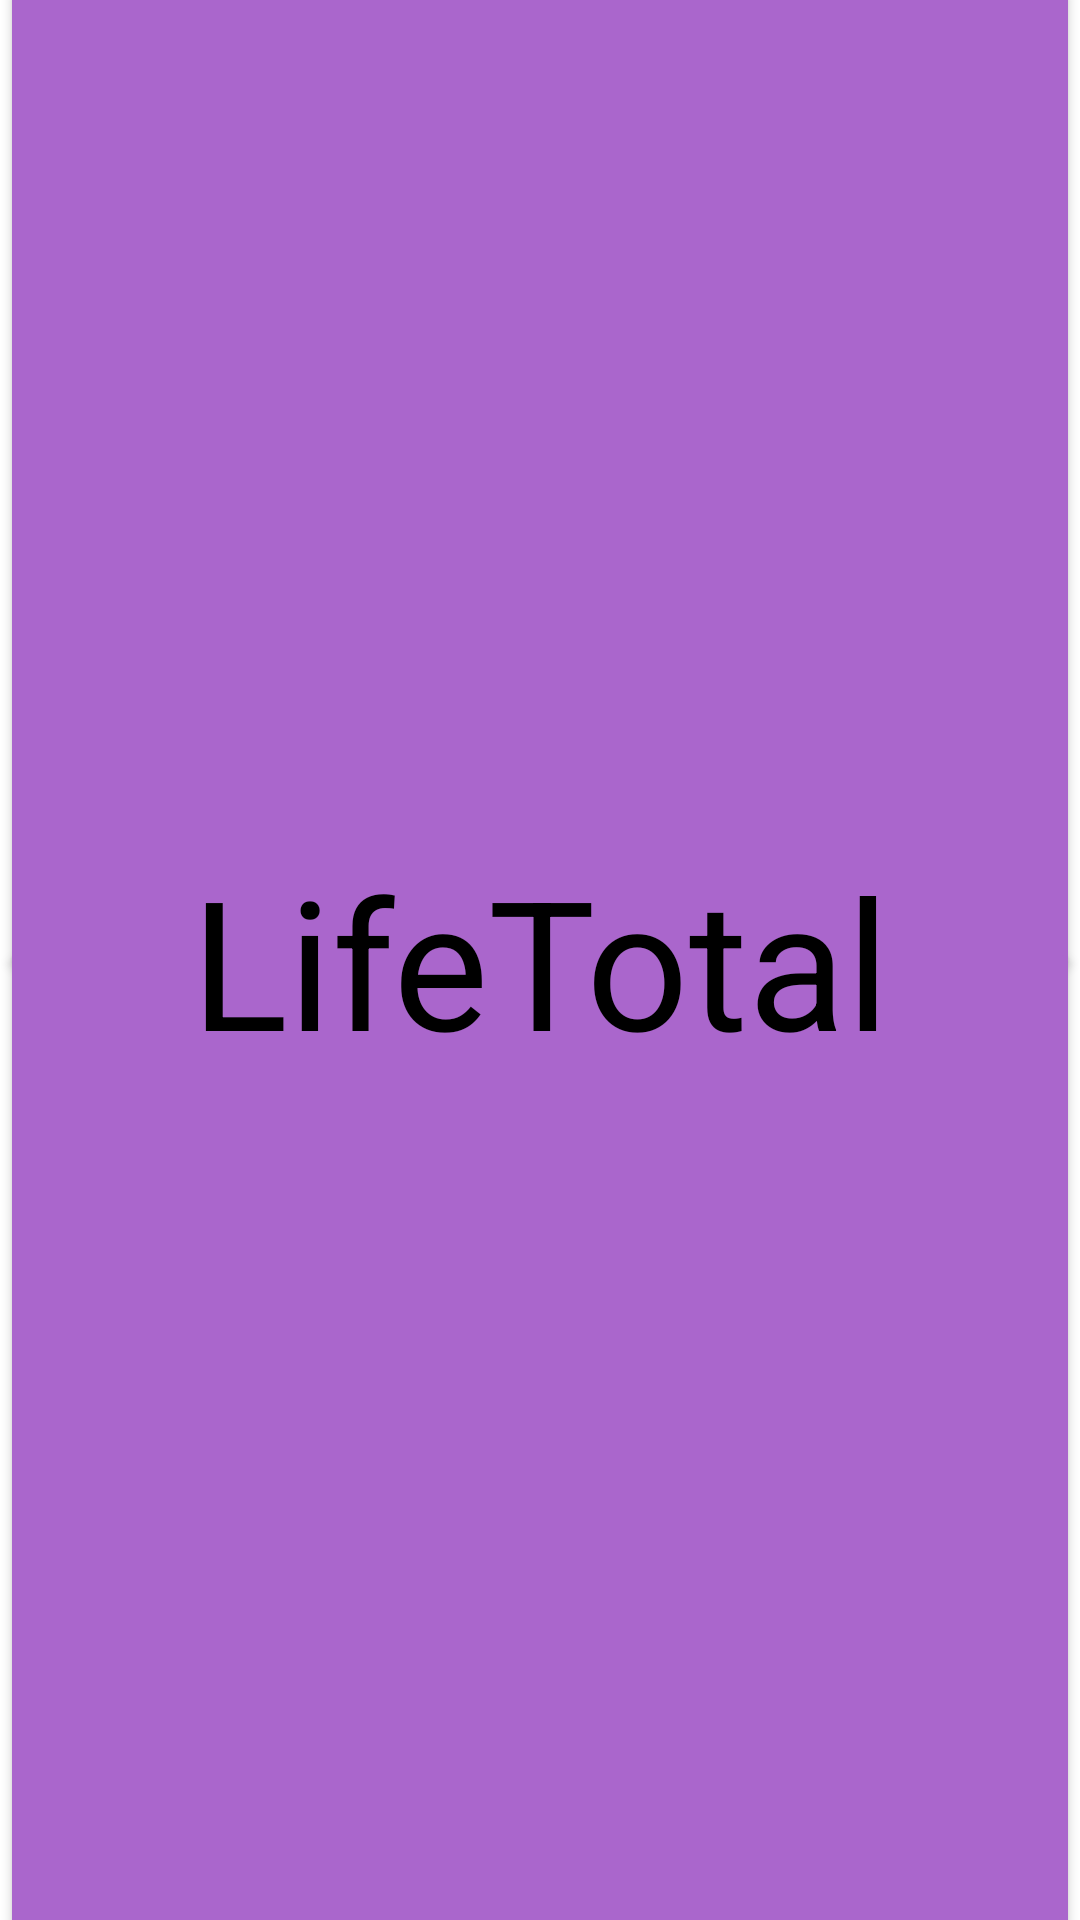

Layout XML and referenced resources for this Android screen:
<!-- AndroidManifest.xml: application theme Theme.EDH_App -->
<!-- res/layout/activity_1p_in_game.xml -->
<?xml version="1.0" encoding="utf-8"?>
<android.widget.FrameLayout
    xmlns:android="http://schemas.android.com/apk/res/android"
    xmlns:app="http://schemas.android.com/apk/res-auto"
    xmlns:tools="http://schemas.android.com/tools"
    android:layout_width="match_parent"
    android:layout_height="match_parent"
    tools:context=".OnePlayerInGameActivity">


    
    <LinearLayout
        android:layout_width="match_parent"
        android:layout_height="match_parent"
        android:orientation="vertical">

        <Button
            android:id="@+id/addLifeButton"
            android:layout_width="match_parent"
            android:layout_height="wrap_content"
            android:layout_weight="0.5"
            android:backgroundTint="@android:color/holo_purple"
            android:textColor="@android:color/white"
            android:layout_marginTop="-8sp"
            android:layout_marginBottom="-8sp"></Button>

        <Button
            android:id="@+id/subLifeButton"
            android:layout_width="match_parent"
            android:layout_height="wrap_content"
            android:layout_weight="0.5"
            android:backgroundTint="@android:color/holo_purple"
            android:textColor="@android:color/white"
            android:layout_marginTop="-8sp"
            android:layout_marginBottom="-8sp"></Button>
    </LinearLayout>

    <TextView
        android:id="@+id/lifeTotalTextView"
        android:layout_width="match_parent"
        android:layout_height="match_parent"
        android:text="LifeTotal"
        android:textSize="60sp"
        android:textColor="@android:color/black"
        android:gravity="center">

    </TextView>

</android.widget.FrameLayout>
<!-- resources referenced by this layout -->
<resources>
  <!-- drawable kyubi_pic: jpg bitmap (drawable, 10828 bytes) -->
  <string name="pic_desc">Naruto</string>
  <style name="Theme.EDH_App" parent="Theme.MaterialComponents.DayNight.NoActionBar">
          
          <item name="colorPrimary">@color/purple_500</item>
          <item name="colorPrimaryVariant">@color/purple_700</item>
          <item name="colorOnPrimary">@color/white</item>
          
          <item name="colorSecondary">@color/teal_200</item>
          <item name="colorSecondaryVariant">@color/teal_700</item>
          <item name="colorOnSecondary">@color/black</item>
          
          <item name="android:statusBarColor" tools:targetApi="l">?attr/colorPrimaryVariant</item>
          
      </style>
  <!-- not gathered from this repository: default colours our renderer supplied (Android Studio template values) -->
  <color name="purple_500">#FF6200EE</color>
  <color name="purple_700">#FF3700B3</color>
  <color name="teal_200">#FF03DAC5</color>
  <color name="teal_700">#FF018786</color>
  <color name="black">#FF000000</color>
  <color name="white">#FFFFFFFF</color>
</resources>
